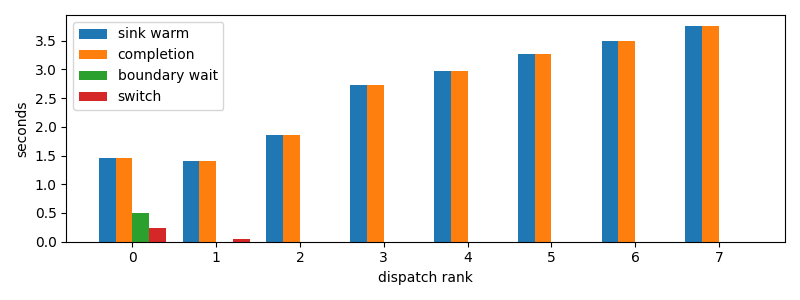

The data file committed next to this chart (first rows):
dispatch_rank, id, action, commit_result, selection_to_stage_start_s, initial_staging_s, final_delta_s, staging_s, first_token_s, sink_warm_s, completion_s, source_boundary_wait_s, switch_downtime_s
0, codex:e6744833-786a-9c87-c539-3a40cda506…, R, committed, 0.04646, 0.6663, 0.03904, 0.7054, 0.7087, 1.452, 1.452, 0.4994, 0.2401
1, codex:773fe603-6c37-a82b-eb79-8a2c5c0d1c…, R, committed, 0.713, 0.6544, 0.0453, 0.6997, 1.364, 1.413, 1.413, 1.2159347534179688e-05, 0.0456
2, codex:b759a30c-c03e-8e0e-1900-3ac8dd4c01…, R, committed, 1.453, 0.411, 0.0, 0.411, 1.861, 1.864, 1.864, 1.049041748046875e-05, 0.0001047
3, codex:7de80c9c-04b3-49a8-66a8-dedbd1acb8…, R, committed, 1.864, 0.8688, 0.0, 0.8688, 2.729, 2.733, 2.733, 3.266334533691406e-05, 0.0002205
4, codex:c55b5430-f5e1-56b7-a298-2db8c65816…, R, committed, 2.733, 0.2456, 0.0, 0.2456, 2.976, 2.979, 2.979, 1.4066696166992188e-05, 0.0002961
5, codex:41e93e85-eff7-106f-9736-224049baed…, R, committed, 2.979, 0.2912, 0.0, 0.2912, 3.267, 3.27, 3.271, 1.52587890625e-05, 0.0001807
6, codex:ae694cc1-4887-7ade-f085-b22a801120…, R, committed, 3.271, 0.2172, 0.0, 0.2172, 3.484, 3.488, 3.489, 1.6689300537109375e-05, 0.001033
7, codex:b3070edb-ef84-2a59-177e-4b7291e2ae…, R, committed, 3.488, 0.2695, 0.0, 0.2695, 3.754, 3.758, 3.758, 2.1219253540039062e-05, 0.0002797
